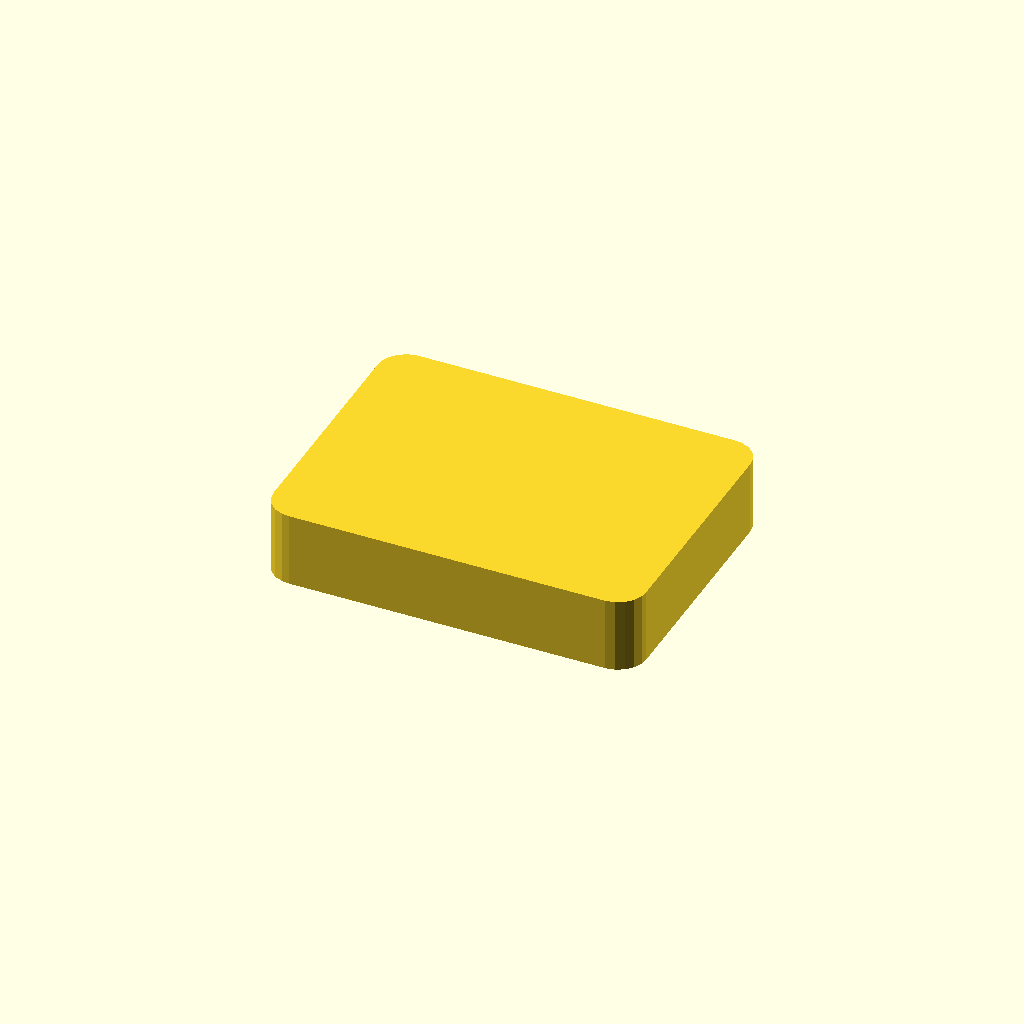
Cell 1: the model at its default parameters.
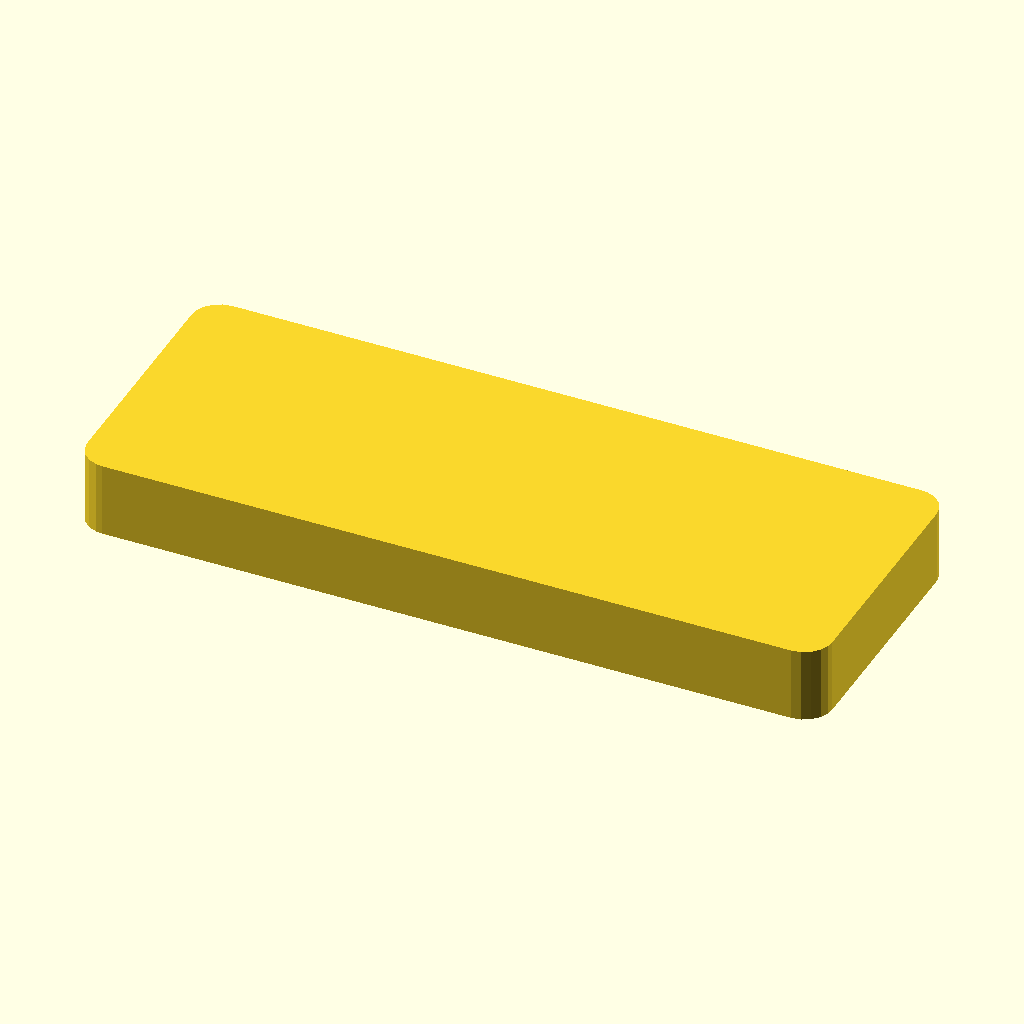
Cell 2 — width set to 80, the other parameters unchanged.
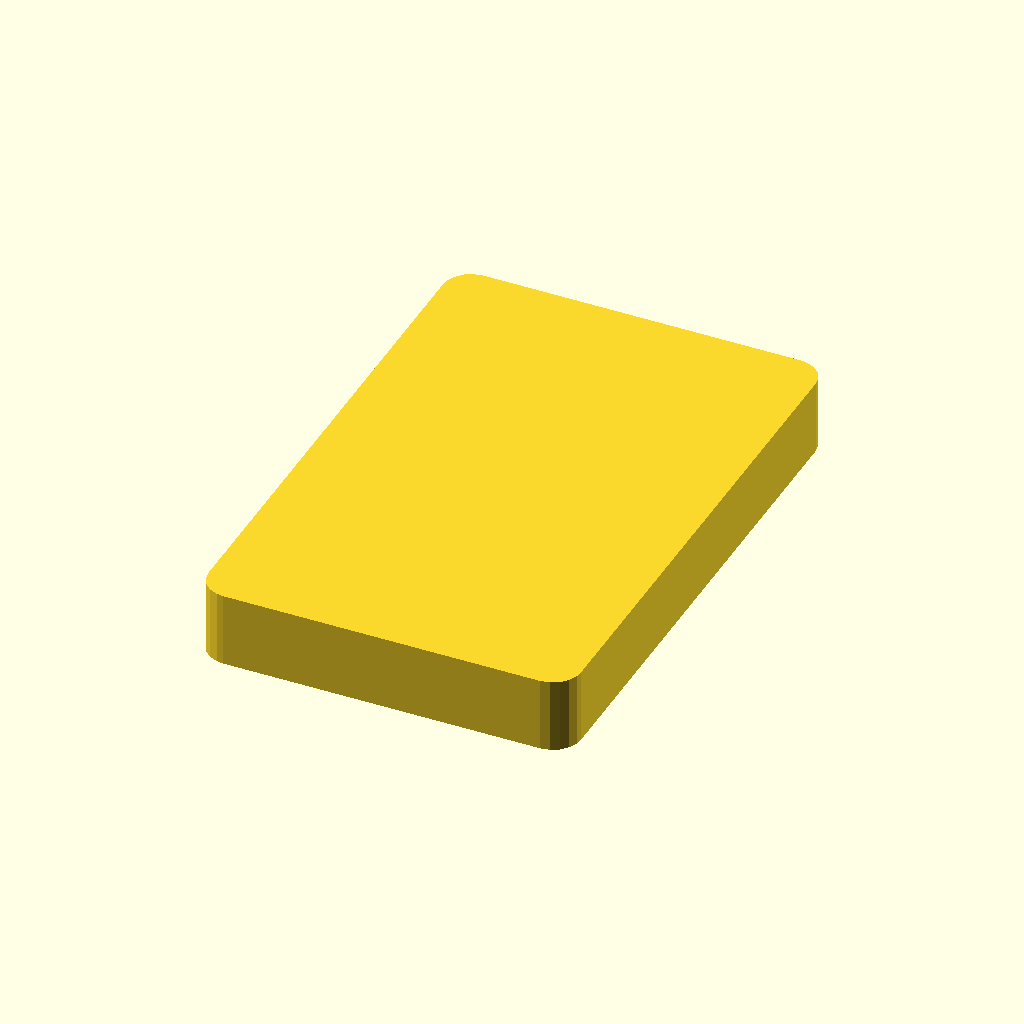
Cell 3 — depth set to 60, the other parameters unchanged.
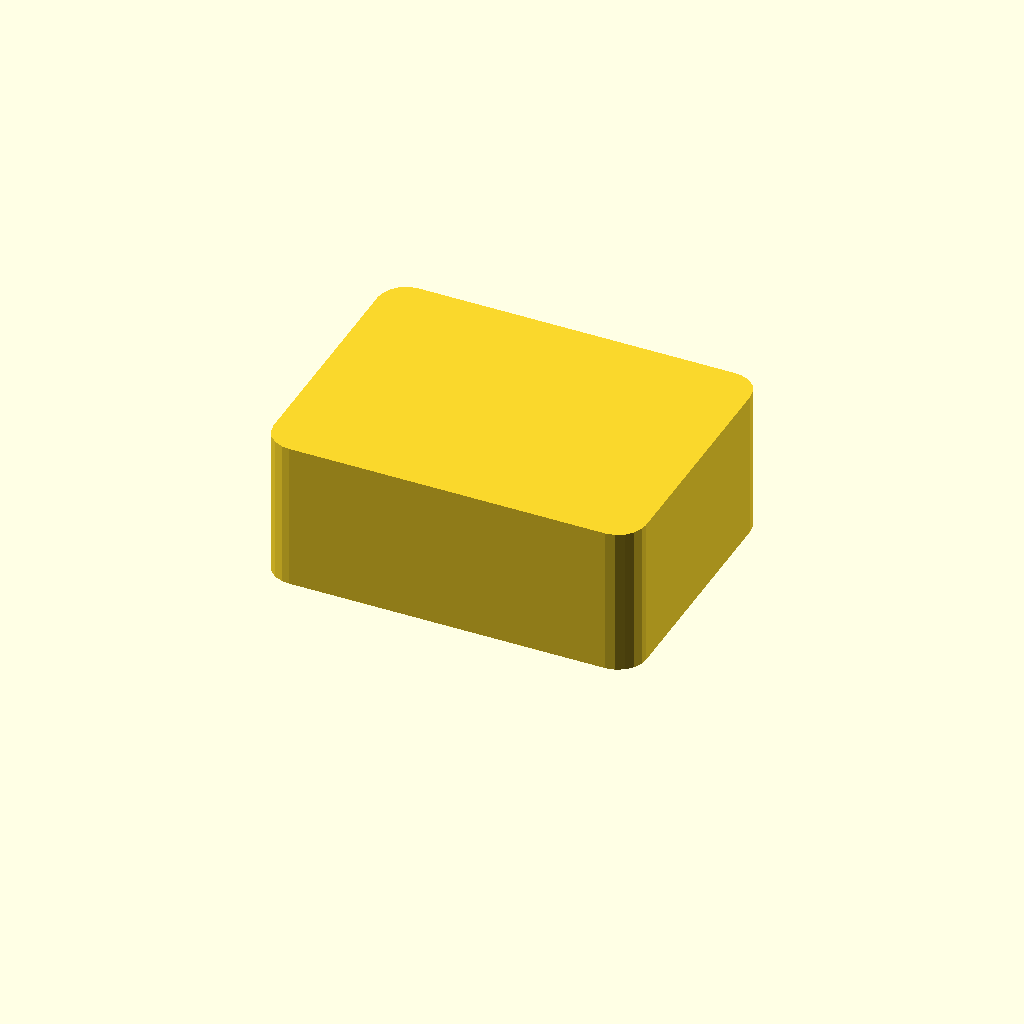
Cell 4: height = 16 (everything else at default).
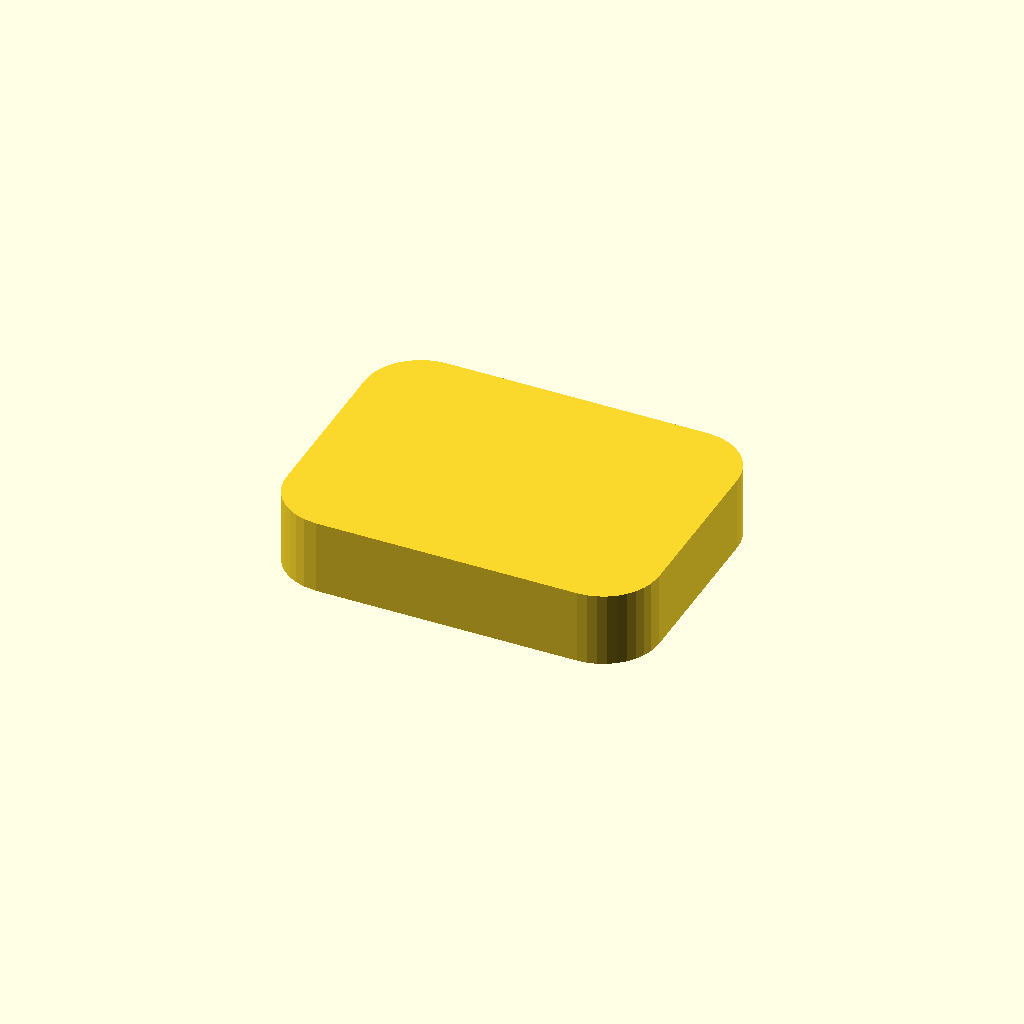
Cell 5: the same model with corner_radius = 6.
All cells are drawn from one camera (rotation 55°, 0°, 25°, orthographic, colour scheme Cornfield), so only the parameter changes between them.
The OpenSCAD source (tools/templates/model.scad):
// Replace this sample with the requested model. All dimensions are millimeters.
// Base at Z=0; export the printable geometry, not an exploded assembly.
width = 40;
depth = 30;
height = 8;
corner_radius = 3;
$fa = $preview ? 8 : 3;
$fs = $preview ? 1 : 0.35;
assert(corner_radius >= 0 && width > 2*corner_radius && depth > 2*corner_radius && height > 0);

module model() {
    // Round the XY outline only, preserving a flat, support-free bottom.
    linear_extrude(height)
        offset(r=corner_radius)
            square([width-2*corner_radius, depth-2*corner_radius], center=true);
}
model();
Customizer parameters (derived from the source; name, type, default, range or options):
width: number, default 40
depth: number, default 30
height: number, default 8
corner_radius: number, default 3
